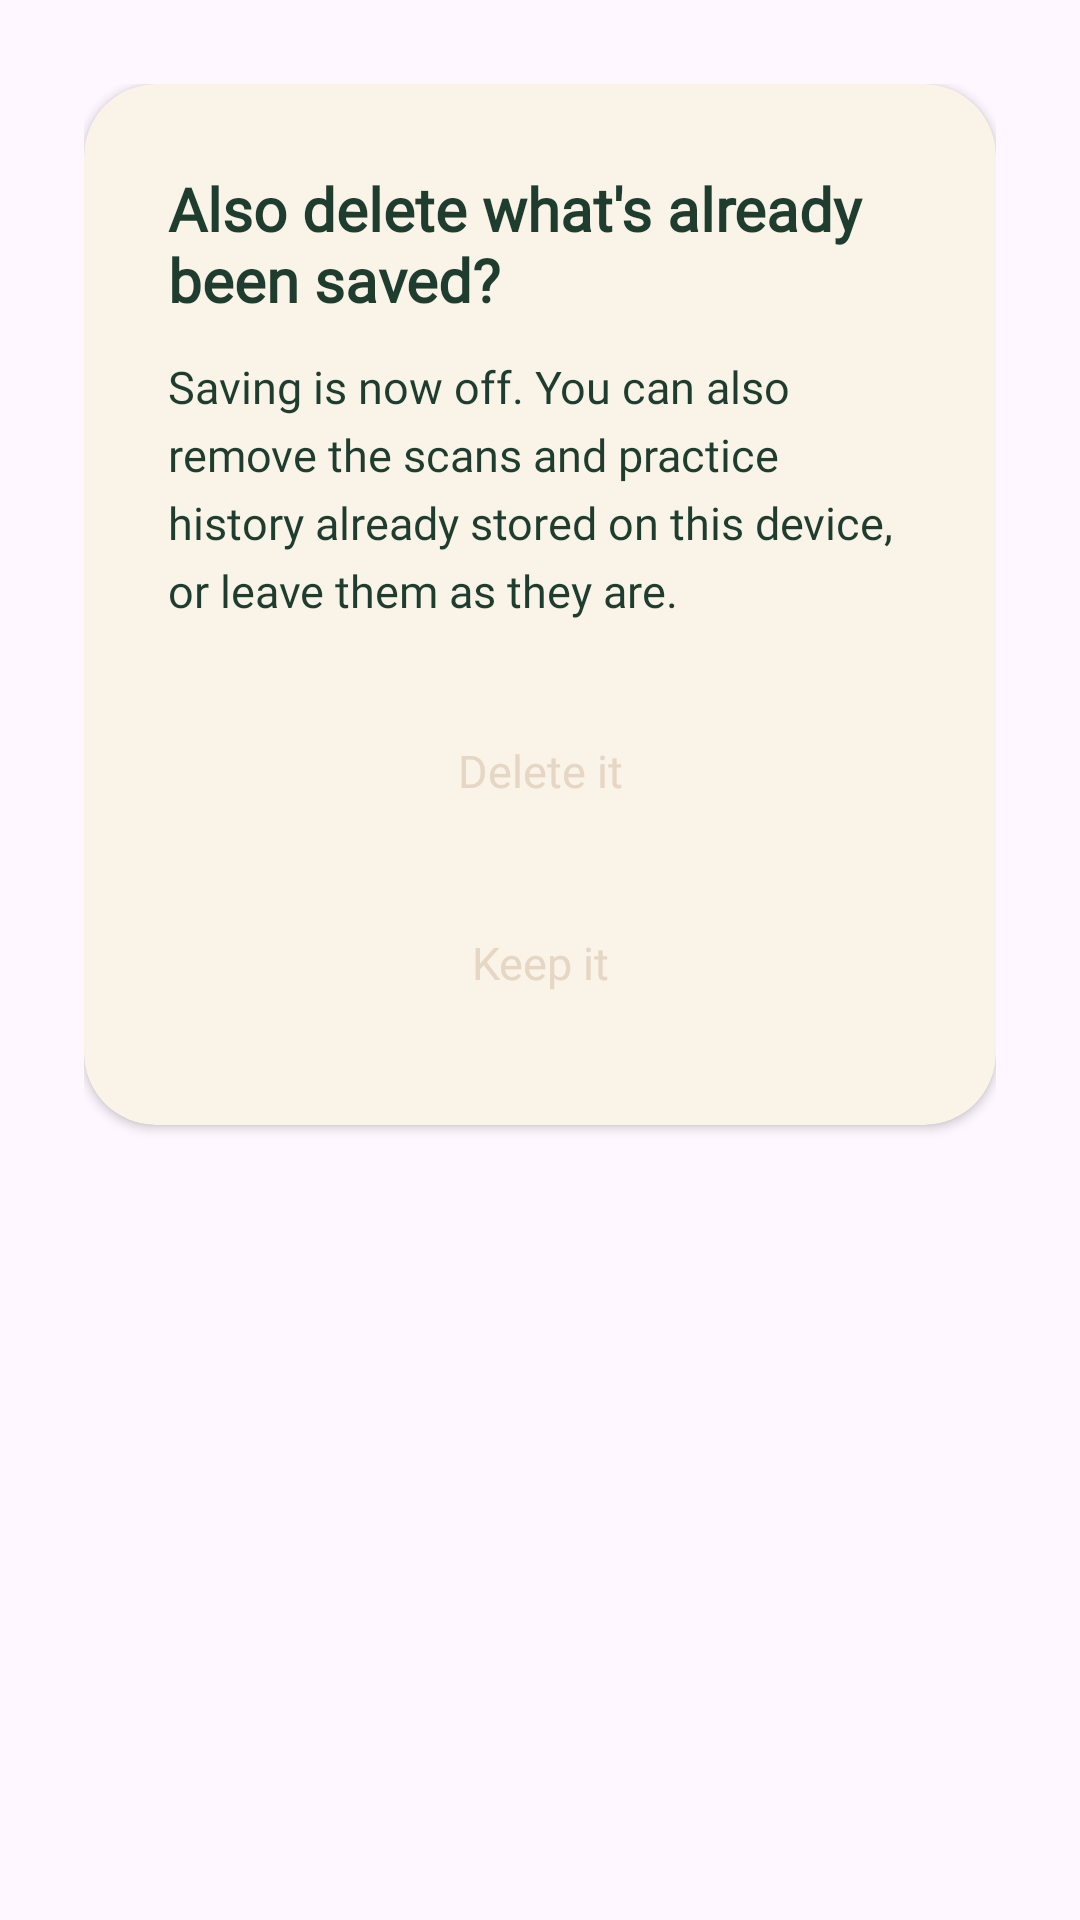

The Android layout XML behind this screen, and the referenced resources:
<!-- AndroidManifest.xml: application theme Theme.CanYouSpotIt -->
<!-- res/layout/dialog_delete_data.xml -->
<?xml version="1.0" encoding="utf-8"?>
<FrameLayout xmlns:android="http://schemas.android.com/apk/res/android"
    xmlns:app="http://schemas.android.com/apk/res-auto"
    android:layout_width="match_parent"
    android:layout_height="wrap_content"
    android:padding="28dp">

    <androidx.cardview.widget.CardView
        android:layout_width="match_parent"
        android:layout_height="wrap_content"
        app:cardCornerRadius="24dp"
        app:cardElevation="2dp"
        app:cardBackgroundColor="@color/cream">

        <LinearLayout
            android:layout_width="match_parent"
            android:layout_height="wrap_content"
            android:orientation="vertical"
            android:padding="28dp">

            <TextView
                android:layout_width="wrap_content"
                android:layout_height="wrap_content"
                android:text="Also delete what's already been saved?"
                android:textAppearance="@style/TextAppearance.CanYouSpotIt.Headline"
                android:textSize="20sp"
                android:textColor="@color/forest_shade"
                android:layout_marginBottom="12dp" />

            <TextView
                android:layout_width="match_parent"
                android:layout_height="wrap_content"
                android:text="Saving is now off. You can also remove the scans and practice history already stored on this device, or leave them as they are."
                android:textAppearance="@style/TextAppearance.CanYouSpotIt.Body"
                android:textColor="@color/forest_shade"
                android:lineSpacingExtra="5dp"
                android:layout_marginBottom="24dp" />

            <Button
                android:id="@+id/btnDeleteData"
                android:layout_width="match_parent"
                android:layout_height="52dp"
                android:text="Delete it"
                android:textAppearance="@style/TextAppearance.CanYouSpotIt.ButtonLabel"
                android:textSize="15sp"
                android:textAllCaps="false"
                android:textColor="@color/bone"
                android:backgroundTint="@color/cafe_noir"
                android:insetTop="0dp"
                android:insetBottom="0dp"
                style="@style/Widget.MaterialComponents.Button"
                app:cornerRadius="26dp"
                android:layout_marginBottom="12dp" />

            <Button
                android:id="@+id/btnKeepData"
                android:layout_width="match_parent"
                android:layout_height="52dp"
                android:text="Keep it"
                android:textAppearance="@style/TextAppearance.CanYouSpotIt.ButtonLabel"
                android:textSize="15sp"
                android:textAllCaps="false"
                android:textColor="@color/bone"
                android:backgroundTint="@color/kombu_green"
                android:insetTop="0dp"
                android:insetBottom="0dp"
                style="@style/Widget.MaterialComponents.Button"
                app:cornerRadius="26dp" />

        </LinearLayout>

    </androidx.cardview.widget.CardView>

</FrameLayout>
<!-- resources referenced by this layout -->
<resources>
  <color name="bone">#E5D7C4</color>
  <color name="cafe_noir">#4C3D19</color>
  <color name="cream">#FAF3E8</color>
  <color name="forest_shade">#1F3D2E</color>
  <color name="kombu_green">#354024</color>
  <style name="TextAppearance.CanYouSpotIt.Body">
          <item name="android:fontFamily">@font/work_sans_regular</item>
          <item name="fontFamily">@font/work_sans_regular</item>
          <item name="android:textStyle">normal</item>
          <item name="android:textSize">15sp</item>
          <item name="android:lineSpacingExtra">3dp</item>
      </style>
  <style name="TextAppearance.CanYouSpotIt.ButtonLabel">
          <item name="android:fontFamily">@font/work_sans_medium</item>
          <item name="fontFamily">@font/work_sans_medium</item>
          <item name="android:textStyle">normal</item>
          <item name="android:textSize">16sp</item>
      </style>
  <style name="TextAppearance.CanYouSpotIt.Headline">
          <item name="android:textStyle">bold</item>
          <item name="android:textSize">28sp</item>
          <item name="android:lineSpacingExtra">2dp</item>
      </style>
  <style name="Theme.CanYouSpotIt" parent="Base.Theme.CanYouSpotIt" />
  <style name="Base.Theme.CanYouSpotIt" parent="Theme.Material3.DayNight.NoActionBar">
          
          
      </style>
</resources>
